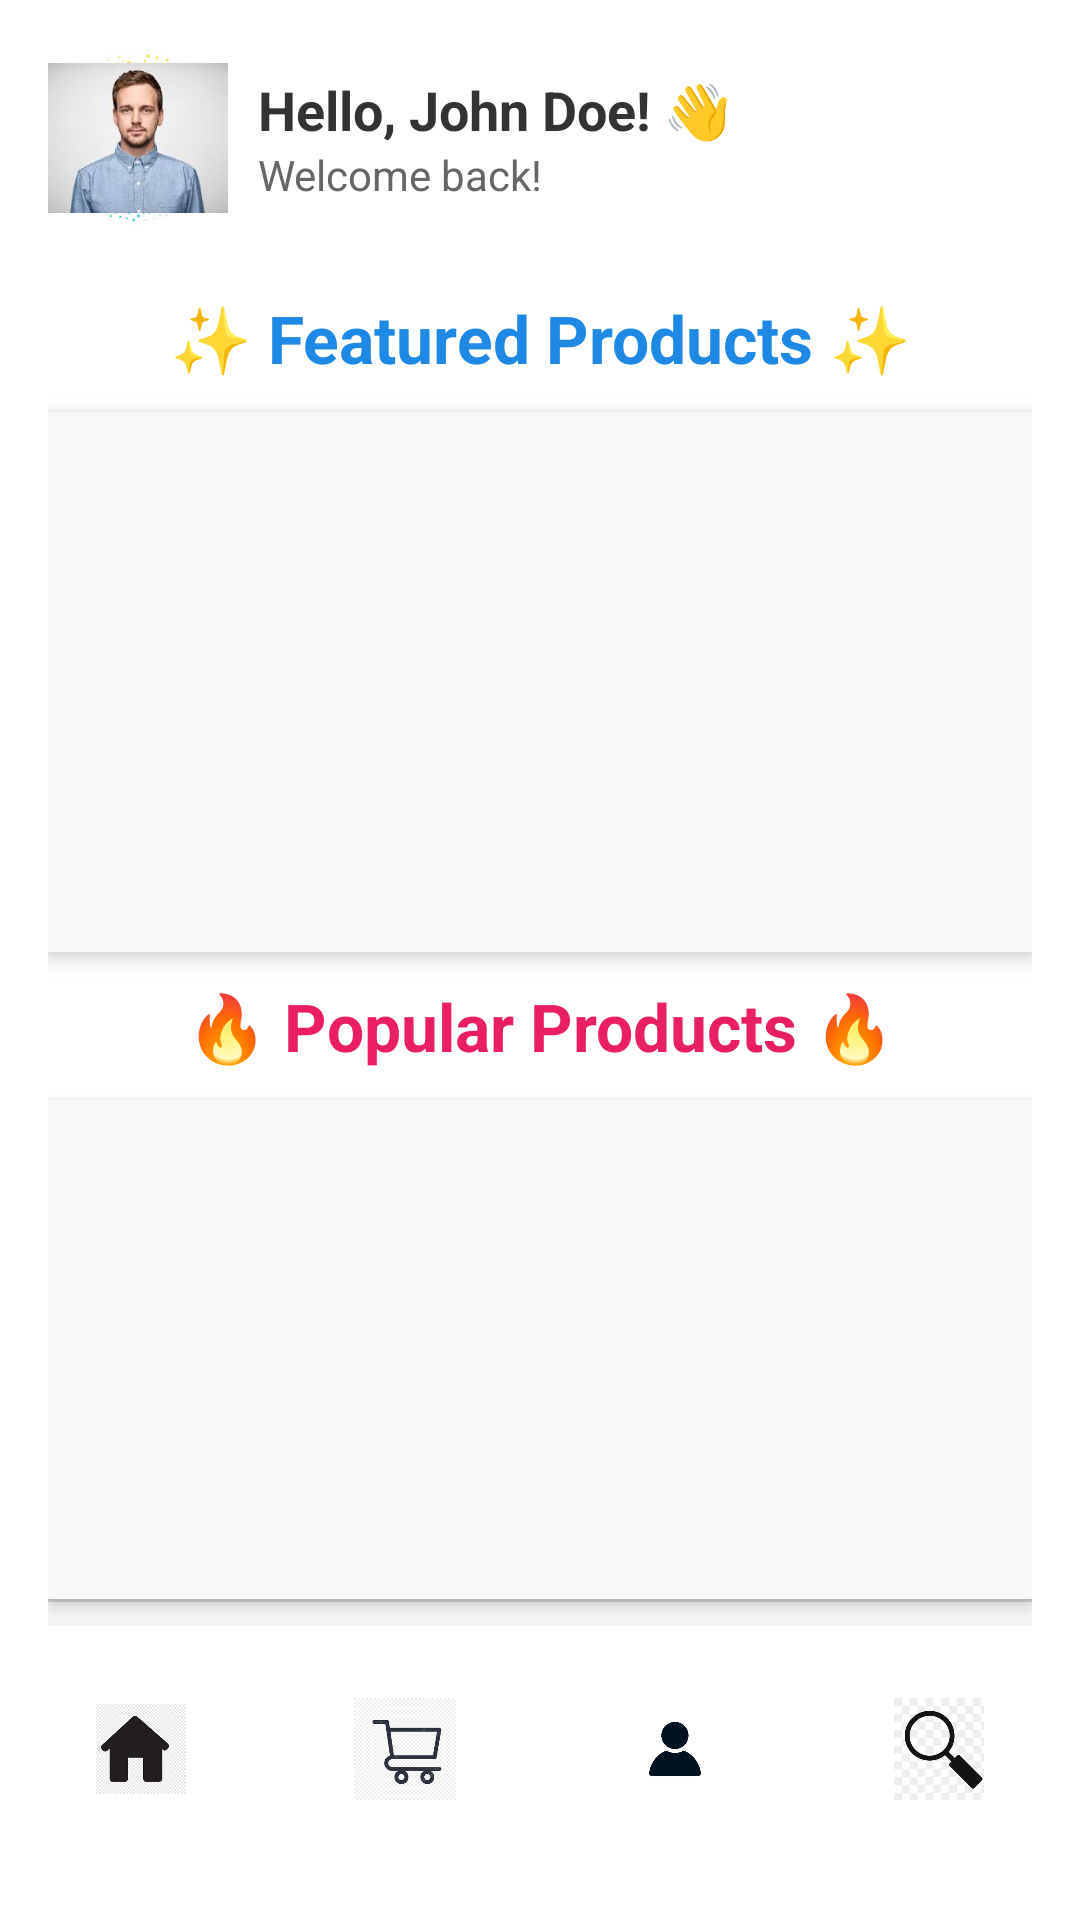

Layout XML and referenced resources for this Android screen:
<!-- AndroidManifest.xml: application theme Theme.Midterm_Frost -->
<!-- res/layout/activity_home.xml -->
<?xml version="1.0" encoding="utf-8"?>
<LinearLayout xmlns:android="http://schemas.android.com/apk/res/android"
    android:layout_width="match_parent"
    android:layout_height="match_parent"
    android:orientation="vertical"
    android:padding="16dp"
    android:background="@android:color/white">

    
    <LinearLayout
        android:layout_width="match_parent"
        android:layout_height="wrap_content"
        android:orientation="horizontal"
        android:gravity="center_vertical"
        android:paddingBottom="12dp">

        <ImageView
            android:id="@+id/user_profile_image"
            android:layout_width="60dp"
            android:layout_height="60dp"
            android:background="@drawable/background"
            android:padding="5dp"
            android:scaleType="centerCrop"
            android:src="@drawable/user_prof" />

        <LinearLayout
            android:layout_width="wrap_content"
            android:layout_height="wrap_content"
            android:orientation="vertical"
            android:layout_marginStart="10dp">

            <TextView
                android:id="@+id/user_name"
                android:layout_width="wrap_content"
                android:layout_height="wrap_content"
                android:text="Hello, John Doe! 👋"
                android:textSize="18sp"
                android:textStyle="bold"
                android:textColor="#333333"/>

            <TextView
                android:id="@+id/user_greeting"
                android:layout_width="wrap_content"
                android:layout_height="wrap_content"
                android:text="Welcome back!"
                android:textSize="14sp"
                android:textColor="#666666"/>
        </LinearLayout>

    </LinearLayout>

    
    <TextView
        android:layout_width="match_parent"
        android:layout_height="wrap_content"
        android:text="✨ Featured Products ✨"
        android:textSize="22sp"
        android:textStyle="bold"
        android:paddingVertical="10dp"
        android:gravity="center"
        android:textColor="#1E88E5"/>

    <androidx.recyclerview.widget.RecyclerView
        android:id="@+id/featured_products_list"
        android:layout_width="match_parent"
        android:layout_height="180dp"
        android:paddingBottom="12dp"
        android:background="#F8F8F8"
        android:elevation="4dp"/>

    
    <TextView
        android:layout_width="match_parent"
        android:layout_height="wrap_content"
        android:text="🔥 Popular Products 🔥"
        android:textSize="22sp"
        android:textStyle="bold"
        android:paddingVertical="10dp"
        android:gravity="center"
        android:textColor="#E91E63"/>

    <androidx.recyclerview.widget.RecyclerView
        android:id="@+id/popular_products_list"
        android:layout_width="match_parent"
        android:layout_height="0dp"
        android:layout_weight="1"
        android:paddingBottom="12dp"
        android:background="#F8F8F8"
        android:elevation="4dp"/>

    
    <View
        android:layout_width="match_parent"
        android:layout_height="1dp"
        android:background="#DDDDDD"
        android:layout_marginBottom="8dp"/>

    <LinearLayout
        android:layout_width="match_parent"
        android:layout_height="wrap_content"
        android:orientation="horizontal"
        android:gravity="center"
        android:background="@android:color/white"
        android:padding="16dp"
        android:elevation="8dp">

        <ImageView
            android:id="@+id/home_icon"
            android:layout_width="50dp"
            android:layout_height="50dp"
            android:src="@drawable/home"
            android:contentDescription="Home"
            android:padding="8dp"/>

        <ImageView
            android:id="@+id/cart_icon"
            android:layout_width="50dp"
            android:layout_height="50dp"
            android:src="@drawable/cart1"
            android:contentDescription="Cart"
            android:padding="8dp"
            android:layout_marginStart="40dp"/>

        <ImageView
            android:id="@+id/profile_icon"
            android:layout_width="50dp"
            android:layout_height="50dp"
            android:src="@drawable/person"
            android:contentDescription="Profile"
            android:padding="8dp"
            android:layout_marginStart="40dp"/>

        <ImageView
            android:id="@+id/my_explore"
            android:layout_width="50dp"
            android:layout_height="50dp"
            android:src="@drawable/search"
            android:contentDescription="Explore"
            android:padding="8dp"
            android:layout_marginStart="40dp"/>
    </LinearLayout>

</LinearLayout>
<!-- resources referenced by this layout -->
<resources>
  <!-- drawable background: png bitmap (drawable, 67014 bytes) -->
  <!-- drawable cart1: png bitmap (drawable, 10539 bytes) -->
  <!-- drawable home: png bitmap (drawable, 11912 bytes) -->
  <!-- drawable person: png bitmap (drawable, 17036 bytes) -->
  <!-- drawable search: png bitmap (drawable, 32812 bytes) -->
  <!-- drawable user_prof: png bitmap (drawable, 59423 bytes) -->
  <style name="Theme.Midterm_Frost" parent="Base.Theme.Midterm_Frost" />
  <style name="Base.Theme.Midterm_Frost" parent="Theme.Material3.DayNight.NoActionBar">
          
          
      </style>
</resources>
